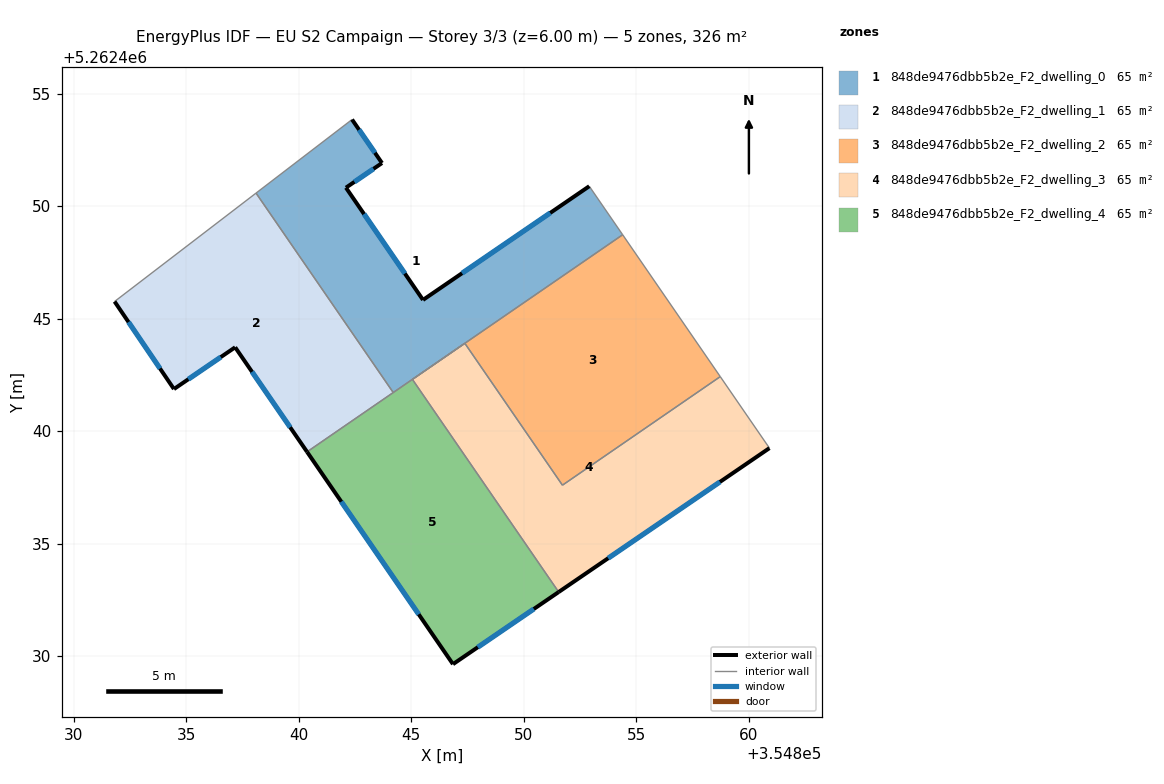
=== STOREY PLAN SPEC (per zone: floor XY polygon, exterior-wall plan segments, windows/doors) ===
zone 1: 848de9476dbb5b2e_F2_dwelling_0  (65.2 m²)
  floor: (354852.91, 5262450.88) (354854.39, 5262448.73) (354844.20, 5262441.71) (354838.10, 5262450.58) (354842.36, 5262453.85) (354843.70, 5262451.92) (354842.09, 5262450.82) (354845.52, 5262445.83)
  exterior wall: (354842.09, 5262450.82) – (354843.70, 5262451.92)  [1.9 m]
    window: (354842.47, 5262451.08) – (354843.32, 5262451.66)  [1.6 m²]
  exterior wall: (354845.52, 5262445.83) – (354842.09, 5262450.82)  [6.1 m]
    window: (354844.71, 5262447.00) – (354842.90, 5262449.65)  [5.1 m²]
  exterior wall: (354852.91, 5262450.88) – (354845.52, 5262445.83)  [9.0 m]
    window: (354851.17, 5262449.70) – (354847.25, 5262447.02)  [7.6 m²]
  exterior wall: (354843.70, 5262451.92) – (354842.36, 5262453.85)  [2.3 m]
    window: (354843.38, 5262452.37) – (354842.68, 5262453.39)  [2.0 m²]
  interior walls: 5
zone 2: 848de9476dbb5b2e_F2_dwelling_1  (65.2 m²)
  floor: (354838.10, 5262450.58) (354844.20, 5262441.71) (354840.36, 5262439.08) (354837.17, 5262443.73) (354834.45, 5262441.87) (354831.81, 5262445.76)
  exterior wall: (354837.17, 5262443.73) – (354840.36, 5262439.08)  [5.6 m]
    window: (354837.92, 5262442.63) – (354839.61, 5262440.17)  [4.8 m²]
  exterior wall: (354834.45, 5262441.87) – (354837.17, 5262443.73)  [3.3 m]
    window: (354835.09, 5262442.31) – (354836.53, 5262443.29)  [2.8 m²]
  exterior wall: (354831.81, 5262445.76) – (354834.45, 5262441.87)  [4.7 m]
    window: (354832.43, 5262444.85) – (354833.83, 5262442.78)  [4.0 m²]
  interior walls: 3
zone 3: 848de9476dbb5b2e_F2_dwelling_2  (65.2 m²)
  floor: (354854.39, 5262448.73) (354858.73, 5262442.42) (354851.72, 5262437.60) (354847.38, 5262443.90)
  interior walls: 4
zone 4: 848de9476dbb5b2e_F2_dwelling_3  (65.2 m²)
  floor: (354858.73, 5262442.42) (354860.92, 5262439.24) (354851.55, 5262432.85) (354845.05, 5262442.30) (354847.38, 5262443.90) (354851.72, 5262437.60)
  exterior wall: (354851.55, 5262432.85) – (354860.92, 5262439.24)  [11.3 m]
    window: (354853.75, 5262434.35) – (354858.72, 5262437.74)  [9.6 m²]
  interior walls: 5
zone 5: 848de9476dbb5b2e_F2_dwelling_4  (65.2 m²)
  floor: (354847.38, 5262443.90) (354845.05, 5262442.30) (354851.55, 5262432.85) (354846.85, 5262429.64) (354840.36, 5262439.08)
  exterior wall: (354840.36, 5262439.08) – (354846.85, 5262429.64)  [11.5 m]
    window: (354841.89, 5262436.86) – (354845.33, 5262431.86)  [9.7 m²]
  exterior wall: (354846.85, 5262429.64) – (354851.55, 5262432.85)  [5.7 m]
    window: (354847.95, 5262430.39) – (354850.45, 5262432.09)  [4.8 m²]
  interior walls: 4

=== DERIVED (storey summary) ===
Building: EU S2 Campaign
Storey: 3 of 3  (floor level z = 6.00 m)
Storey gross floor area: 325.9 m²
Zones on this storey: 5
  - 848de9476dbb5b2e_F2_dwelling_0: floor 65.2 m²; exterior wall 19.3 m (57.9 m²); 4 window(s) 16.3 m²; WWR 28.1%
  - 848de9476dbb5b2e_F2_dwelling_1: floor 65.2 m²; exterior wall 13.6 m (40.9 m²); 3 window(s) 11.5 m²; WWR 28.1%
  - 848de9476dbb5b2e_F2_dwelling_2: floor 65.2 m²
  - 848de9476dbb5b2e_F2_dwelling_3: floor 65.2 m²; exterior wall 11.3 m (34.0 m²); 1 window(s) 9.6 m²; WWR 28.1%
  - 848de9476dbb5b2e_F2_dwelling_4: floor 65.2 m²; exterior wall 17.1 m (51.4 m²); 2 window(s) 14.5 m²; WWR 28.1%
Zone adjacency (shared interzone walls):
  - 848de9476dbb5b2e_F2_dwelling_0 ↔ 848de9476dbb5b2e_F2_dwelling_1
  - 848de9476dbb5b2e_F2_dwelling_0 ↔ 848de9476dbb5b2e_F2_dwelling_2
  - 848de9476dbb5b2e_F2_dwelling_0 ↔ 848de9476dbb5b2e_F2_dwelling_4
  - 848de9476dbb5b2e_F2_dwelling_1 ↔ 848de9476dbb5b2e_F2_dwelling_4
  - 848de9476dbb5b2e_F2_dwelling_2 ↔ 848de9476dbb5b2e_F2_dwelling_3
  - 848de9476dbb5b2e_F2_dwelling_3 ↔ 848de9476dbb5b2e_F2_dwelling_4